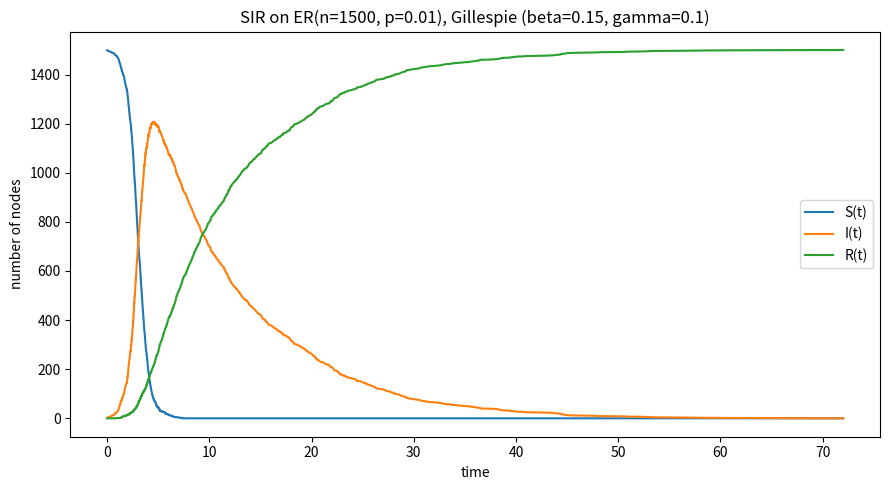

Here is the Python script that generated this plot:
import networkx as nx
import numpy as np
import matplotlib.pyplot as plt


def sir_gillespie_on_network(G, beta, gamma, i0=None, rng=None, t_max=np.inf):
    """
    Continuous-time SIR on a fixed network using a Gillespie (SSA) algorithm.

    Model:
      - Along each S-I edge: infection at rate beta
      - Each infected node: recovery at rate gamma

    Args:
        G: networkx.Graph (assumed undirected, unweighted)
        beta: float, infection rate per S-I edge
        gamma: float, recovery rate per infected node
        i0: optional int, initial infected node (random if None)
        rng: optional int or np.random.Generator, randomness control
        t_max: float, optional maximum simulation time

    Returns:
        times, S_series, I_series, R_series
    """
    # RNG setup
    if isinstance(rng, np.random.Generator):
        gen = rng
    else:
        gen = np.random.default_rng(rng)

    nodes = list(G.nodes())
    n = len(nodes)
    node_to_idx = {u: i for i, u in enumerate(nodes)}
    idx_to_node = {i: u for u, i in node_to_idx.items()}

    # States: 0=S, 1=I, 2=R (store by node index 0..n-1)
    state = np.zeros(n, dtype=np.int8)

    # Initial infected
    if i0 is None:
        i0 = idx_to_node[int(gen.integers(0, n))]
    i0i = node_to_idx[i0]
    state[i0i] = 1

    infected = {i0i}
    recovered = set()

    # Track: for each susceptible node, how many infected neighbours it currently has
    inf_nbr_count = np.zeros(n, dtype=np.int32)
    for nbr in G.neighbors(i0):
        j = node_to_idx[nbr]
        inf_nbr_count[j] += 1

    # Current total number of S-I edges = sum_{s in S} (infected neighbours of s)
    # (each S-I edge counted once)
    E_SI = int(inf_nbr_count[state == 0].sum())

    # Time series
    t = 0.0
    S = int(np.sum(state == 0))
    I = int(np.sum(state == 1))
    R = int(np.sum(state == 2))

    times = [t]
    S_series = [S]
    I_series = [I]
    R_series = [R]

    while infected and t < t_max:
        rate_inf = beta * E_SI
        rate_rec = gamma * len(infected)
        rate_tot = rate_inf + rate_rec

        if rate_tot <= 0:
            break

        # Next event time
        t += float(gen.exponential(1.0 / rate_tot))
        if t > t_max:
            break

        # Choose event type
        if gen.random() < rate_inf / rate_tot:
            # ----------------------------
            # Infection event: choose a susceptible node with prob ∝ (# infected neighbours)
            # ----------------------------
            sus_idx = np.where(state == 0)[0]
            weights = inf_nbr_count[sus_idx].astype(float)
            wsum = weights.sum()
            if wsum <= 0:
                # Shouldn't happen if E_SI>0, but safe-guard.
                continue

            # Sample susceptible proportional to weights
            r = gen.random() * wsum
            cum = 0.0
            chosen = None
            for s_i, w in zip(sus_idx, weights):
                cum += w
                if cum >= r:
                    chosen = int(s_i)
                    break
            if chosen is None:
                chosen = int(sus_idx[-1])

            # Infect chosen
            state[chosen] = 1
            infected.add(chosen)
            S -= 1
            I += 1

            # Update E_SI:
            # - The newly infected node was susceptible with inf_nbr_count[chosen] infected neighbours,
            #   so those S-I edges become I-I => remove that many from E_SI
            E_SI -= int(inf_nbr_count[chosen])

            # - For each susceptible neighbour of the newly infected node, we add 1 new infected neighbour,
            #   which creates one new S-I edge (for each such neighbour).
            u = idx_to_node[chosen]
            for nbr in G.neighbors(u):
                j = node_to_idx[nbr]
                if state[j] == 0:
                    inf_nbr_count[j] += 1
                    E_SI += 1

            # (Recovered neighbours don't matter; infected neighbours don't change E_SI.)
        else:
            # ----------------------------
            # Recovery event: choose an infected node uniformly at random
            # ----------------------------
            inf_list = tuple(infected)
            k = int(gen.integers(0, len(inf_list)))
            chosen = inf_list[k]

            state[chosen] = 2
            infected.remove(chosen)
            recovered.add(chosen)
            I -= 1
            R += 1

            # Update E_SI:
            # When an infected node recovers, all S-I edges incident to it disappear.
            # That equals the number of susceptible neighbours it currently has.
            u = idx_to_node[chosen]
            removed_edges = 0
            for nbr in G.neighbors(u):
                j = node_to_idx[nbr]
                if state[j] == 0:
                    # This neighbour loses one infected neighbour
                    inf_nbr_count[j] -= 1
                    removed_edges += 1
            E_SI -= removed_edges

        times.append(t)
        S_series.append(S)
        I_series.append(I)
        R_series.append(R)

    return np.array(times), np.array(S_series), np.array(I_series), np.array(R_series)


def demo_plot_er_sir(n=1000, p=0.01, beta=0.6, gamma=0.2, seed_graph=0, seed_rng=1):
    """
    Build an ER network and plot S, I, R over time from one Gillespie run.
    """
    G = nx.erdos_renyi_graph(n, p, seed=seed_graph)
    times, S, I, R = sir_gillespie_on_network(G, beta=beta, gamma=gamma, rng=seed_rng)

    plt.figure(figsize=(9, 5))
    plt.plot(times, S, label="S(t)")
    plt.plot(times, I, label="I(t)")
    plt.plot(times, R, label="R(t)")
    plt.xlabel("time")
    plt.ylabel("number of nodes")
    plt.title(f"SIR on ER(n={n}, p={p}), Gillespie (beta={beta}, gamma={gamma})")
    plt.legend()
    plt.tight_layout()
    plt.show()


if __name__ == "__main__":
    demo_plot_er_sir(
        n=1500,     # try bigger/smaller
        p=0.01,     # ER edge probability
        beta=0.15,   # infection rate per S-I edge
        gamma=0.1,  # recovery rate per infected node
        seed_graph=42,
        seed_rng=123
    )
